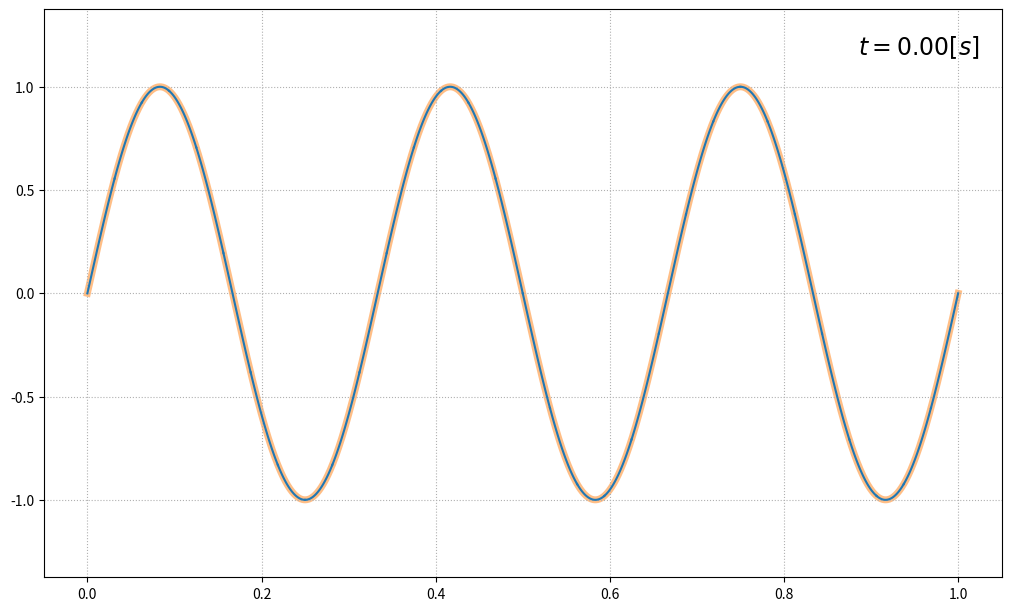

This figure's Python source:
import numpy as np
import scipy.sparse as sp
import matplotlib.pyplot as plt
from scipy.special import legendre
from scipy.signal import square
from matplotlib.animation import FuncAnimation

table = [
    [1.0000, 1.0000, 1.2564, 1.3926, 1.6085],
    [0, 0.3333, 0.4096, 0.4642, 0.5348],
    [0, 0, 0.2098, 0.2352, 0.2716],
    [0, 0, 0.1301, 0.1454, 0.1679],
    [0, 0, 0.0897, 0.1000, 0.1155],
    [0, 0, 0.0661, 0.0736, 0.0851],
    [0, 0, 0.0510, 0.0568, 0.0656],
    [0, 0, 0.0407, 0.0453, 0.0523],
    [0, 0, 0.0334, 0.0371, 0.0428],
    [0, 0, 0.0279, 0.0310, 0.0358],
    [0, 0, 0.0237, 0.0264, 0.0304]
]


def fwd_euler(u, Q, dt, m):
    for i in range(m):
        u[i + 1] = u[i] + dt * Q.dot(u[i])

    return u


def rk22(u, Q, dt, m):
    for i in range(m):
        u[i + 1] = u[i] + dt * Q.dot(u[i] + dt / 2. * Q.dot(u[i]))

    return u


def rk44(u, Q, dt, m):
    for i in range(m):
        K1 = Q.dot(u[i])
        K2 = Q.dot(u[i] + K1 * dt / 2.)
        K3 = Q.dot(u[i] + K2 * dt / 2.)
        K4 = Q.dot(u[i] + K3 * dt)
        u[i + 1] = u[i] + dt * (K1 + 2 * K2 + 2 * K3 + K4) / 6.

    return u


def build_matrix(n, p, a):
    diags_of_D = [2 * np.ones(p - 2 * i) for i in range((p + 1) // 2)]
    offsets_of_D = -np.arange(1, p + 1, 2)
    D = sp.diags([np.zeros(p + 1)] + diags_of_D, np.r_[0, offsets_of_D])  # array of 0 for case p = 0

    A = np.ones((p + 1, p + 1))
    A[1::2, ::2] = -1.
    A[::2, 1::2] = -1.
    A = sp.bsr_matrix(A)

    B = np.ones((p + 1, p + 1))
    B[:, 1::2] = -1.
    B = sp.bsr_matrix(B)

    I = np.ones((p + 1, p + 1))
    I = sp.bsr_matrix(I)

    mat_lft = -(1. + a) / 2. * B.T
    mat_rgt = +(1. - a) / 2. * B
    mat_ctr = D.T + (1. + a) / 2. * A - (1. - a) / 2. * I

    blocks = []
    for i in range(n):
        this_row = []
        for j in range(n):
            if (j == i - 1) or (i == 0 and j == n - 1):
                this_row.append(mat_lft)
            elif j == i:
                this_row.append(mat_ctr)
            elif (j == i + 1) or (i == n - 1 and j == 0):
                this_row.append(mat_rgt)
            else:
                this_row.append(None)
        blocks.append(this_row)

    L = sp.bmat(blocks, format='bsr')
    return L


def compute_coefficients(f, L, n, p):
    w = [+0.5688888888888889, +0.4786286704993665, +0.4786286704993665, +0.2369268850561891, +0.2369268850561891]
    s = [+0.0000000000000000, -0.5384693101056831, +0.5384693101056831, -0.9061798459386640, +0.9061798459386640]
    dx = L / n
    psi = [legendre(i) for i in range(p + 1)]

    u = np.zeros((n, p + 1))
    for k in range(n):
        middle = dx * (k + 1. / 2.)
        for i in range(p + 1):
            for l in range(5):
                xsi = middle + s[l] * dx / 2.
                u[k, i] += w[l] * 1. / 2. * f(xsi, L) * psi[i](s[l])
            u[k, i] *= (2 * i + 1)

    return u.reshape(n * (p + 1))


def advection1d(L, n, dt, m, p, c, f, a, rktype, anim=False):
    inv_mass_matrix = sp.diags([np.tile(np.linspace(1, 2 * p + 1, p + 1), n)], [0], format='bsr')
    stiff_matrix = build_matrix(n, p, a)
    Q = -c * n / L * inv_mass_matrix.dot(stiff_matrix)

    u = np.zeros((m + 1, n * (p + 1)))
    u[0] = compute_coefficients(f, L=L, n=n, p=p)

    if rktype == 'ForwardEuler':
        fwd_euler(u, Q, dt, m)
    elif rktype == 'RK22':
        rk22(u, Q, dt, m)
    elif rktype == 'RK44':
        rk44(u, Q, dt, m)
    else:
        print("The integration method should be 'ForwardEuler', 'RK22', 'RK44'")
        raise ValueError

    u = u.T.reshape((n, p + 1, m + 1))
    u = np.swapaxes(u, 0, 1)
    if anim:
        plot_function(u, L=L, n=n, dt=dt, m=m, p=p, c=c, f=f)

    return u


def plot_function(u, L, n, dt, m, p, c, f):
    def init():
        exact.set_data(full_x, f(full_x, L))
        time_text.set_text(time_template.format(0))
        for k, line in enumerate(lines):
            line.set_data(np.linspace(k * dx, (k + 1) * dx, n_plot + 1), v[k, 0])

        return tuple([*lines, exact, time_text])

    def animate(t):
        exact.set_ydata(f(full_x - c * dt * t, L))
        time_text.set_text(time_template.format(dt * t))
        for k, line in enumerate(lines):
            line.set_ydata(v[k, t])

        return tuple([*lines, exact, time_text])

    n_plot = 100
    v = np.zeros((n, m + 1, n_plot + 1))
    r = np.linspace(-1, 1, n_plot + 1)
    psi = np.array([legendre(i)(r) for i in range(p + 1)]).T
    dx = L / n
    full_x = np.linspace(0., L, n * n_plot + 1)

    for time in range(m + 1):
        for elem in range(n):
            v[elem, time] = np.dot(psi, u[:, elem, time])

    fig, ax = plt.subplots(1, 1, figsize=(10, 6), constrained_layout=True)
    ax.grid(ls=':')

    time_template = r'$t = {:.2f} [s]$'
    time_text = ax.text(0.85, 0.92, '', fontsize=17, transform=ax.transAxes)

    lines = [ax.plot([], [], color='C0')[0] for _ in range(n)]
    exact, = ax.plot(full_x, f(full_x, L), color='C1', alpha=0.5, lw=5, zorder=0)
    ax.set_ylim(1.25 * np.array(ax.get_ylim()))

    # to animate
    _ = FuncAnimation(fig, animate, m + 1, interval=dt, blit=True, init_func=init, repeat=False, repeat_delay=3000)

    # to get only one frame at t = i
    # i = m ; init() ; animate(i)

    plt.show()


if __name__ == "__main__":

    L_, n_, p_ = 1., 32, 3
    c_ = 1.
    dt_ = 0.5 * table[p_][3] / c_ * L_ / n_
    # dt_ = 0.002
    m_ = int(1. / dt_)

    f1 = lambda x, L: np.sin(2 * 3 * np.pi * x / L)
    f2 = lambda x, L: np.cos(2 * np.pi * x / L) + 0.4 * np.cos(4 * np.pi * x / L) + 0.1 * np.sin(6 * np.pi * x / L)
    f3 = lambda x, L: np.arctan(np.abs(np.tan(np.pi * x / L)))
    f4 = lambda x, L: np.heaviside(np.fmod(np.fmod(x / L, 1.) + 1, 1.) - 0.5, 0.)
    f5 = lambda x, L: square(2 * np.pi * x / L, 1/3)

    res = advection1d(L_, n_, dt_, m_, p_, c_, f=f1, a=1., rktype='RK44', anim=True)
